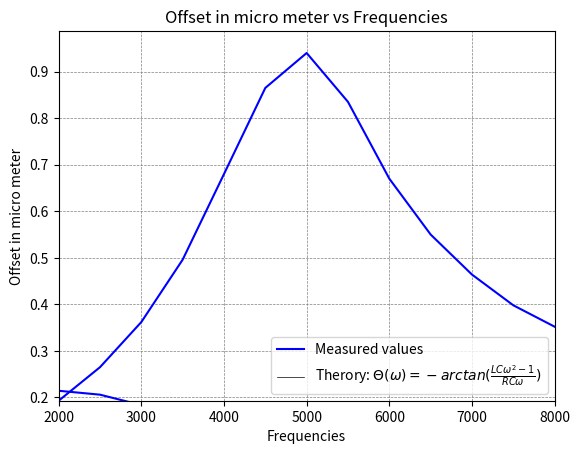

Recreate this plot in Python.
#plot some thing in python
import matplotlib.pyplot as plt
import numpy
import math


frequancies=[2000,2500,3000,3500,4000,4500,5000,5500,6000,6500,7000,7500,8000]

input_voltage=20

output_voltage=[3.86,5.3,7.24,9.92,13.6,17.3,18.8,16.7,13.4,11,9.28,7.96,7.04]
error_output_voltage_sen_gånger_två=[3.88,5.32,7.28,9.96,13.7,17.4,18.9,16.8,13.5,11.2,9.32,8.08,7.08]
#worse result then first run, dont know why. Lost about 1 V in output_voltage


new_output_voltage=[]

for n in range(len(output_voltage)):
    new_output_voltage.append(output_voltage[n]/input_voltage)

leangth_of_one_period=[1969,2404,3012,3623,4049,4500,5000,5495,6061,6494,6897,7407,8000]
error_in_leangth_of_one_period=[1984,2427,2994,3597,4030,4484,4950,5464,5988,6452,6849,7353,7937]
start_offset_1=44 #micro meter
error_in_start_offset_1=2 #pm micro meter
start_offset_2_4000hz=10 #micro meter
error_in_start_offset_2_4000hz=1 #pm micro meter

frequancies_2=[5000,4500, 4000, 3500, 3000, 2500, 2000, 5500 , 6000, 6500, 7000, 7500, 8000]
time_stuff=[]
for n in (frequancies):
    time_stuff.append(1/n)
offset_in_micro_meter=[0,-15.00, -31.40, -47.00 , -61.20, -82.40, -107.2, 11.50, 19.00, 22.00, 22.90, 22.90, 22.90]


#order a list from smallest to largest
def order_list(list_to_order):
    for n in range(len(list_to_order)):
        for m in range(len(list_to_order)-1):
            if list_to_order[m]>list_to_order[m+1]:
                list_to_order[m],list_to_order[m+1]=list_to_order[m+1],list_to_order[m]
    return list_to_order

order_list(frequancies_2)
order_list(offset_in_micro_meter)

differnecen_in_time_stuff=[]
for n in range(len(time_stuff)):
    differnecen_in_time_stuff.append(-(offset_in_micro_meter[n]*10**-6)/time_stuff[n])

error_in_offset_in_micro_meter=[0,0.2,0.2,0.2, 0.2, 0.4, 0.4, 0.1, 0.2, 0.2, 0.2, 0.2, 0.2]
"""print(len(frequancies_2))
print(len(offset_in_micro_meter))
print(len(error_in_offset_in_micro_meter))
"""

#IN micro seconds 
R=1000
L=0.07958
C=1.2732*10**(-8)

x=numpy.linspace(2000,8000,1000)
H_abs=lambda w: ((R*C*w)/(math.sqrt((1-L*C*w**2)**2 + (R*C*w)**2)))
y_1=[]

for n in range(len(x)):
    y_1.append(H_abs(x[n]))
    #print(y_1[n])

Angle_thing=lambda w: -math.atan((L*C*w**2-1)/(R*C*w))
#print(y_1)


y_2=[]
for n in range(len(x)):
    y_2.append(Angle_thing(x[n]))


plt.plot(frequancies,new_output_voltage,'b')
plt.xlabel('Frequencies')
plt.ylabel('Output Voltage')
plt.title('Output Voltage vs Frequencies')
#plt.vlines(turn_a, V_2, V_1, colors='black', linestyles='dashed')
"""
plt.vlines(turn_b, V_2, V_1, colors='black', linestyles='dashed')
plt.hlines(V_2,min(voltage_in) , turn_a, colors='black', linestyles='dashed')
plt.hlines(V_1,max(voltage_in) , turn_b, colors='black', linestyles='dashed')
plt.plot([turn_a,turn_a],[V_1,V_2], color='black', linestyle='dashed')
"""
plt.axhline(0,color='black',linewidth=0.5) # x = 0
plt.legend(['Measured values',"Therory: "r"$\Theta (\omega) =-arctan(\frac{LC\omega^2 -1}{RC\omega})$"],)
plt.grid(color='gray', linestyle='--', linewidth=0.5)
plt.xlim(2000, 8000)
plt.ylim(min(new_output_voltage))
plt.show()



plt.plot(frequancies_2,differnecen_in_time_stuff,'b')
plt.xlabel('Frequencies')
plt.ylabel('Offset in micro meter')
plt.title('Offset in micro meter vs Frequencies')
#plt.vlines(turn_a, V_2, V_1, colors='black', linestyles='dashed')
"""
plt.vlines(turn_b, V_2, V_1, colors='black', linestyles='dashed')
plt.hlines(V_2,min(voltage_in) , turn_a, colors='black', linestyles='dashed')
plt.hlines(V_1,max(voltage_in) , turn_b, colors='black', linestyles='dashed')
plt.plot([turn_a,turn_a],[V_1,V_2], color='black', linestyle='dashed')
"""
plt.axhline(0,color='black',linewidth=0.5) # x = 0
plt.legend(['Measured values',"Therory: "r"$\Theta (\omega) =-arctan(\frac{LC\omega^2 -1}{RC\omega})$"],)
plt.grid(color='gray', linestyle='--', linewidth=0.5)
plt.xlim(2000, 8000)
plt.show()